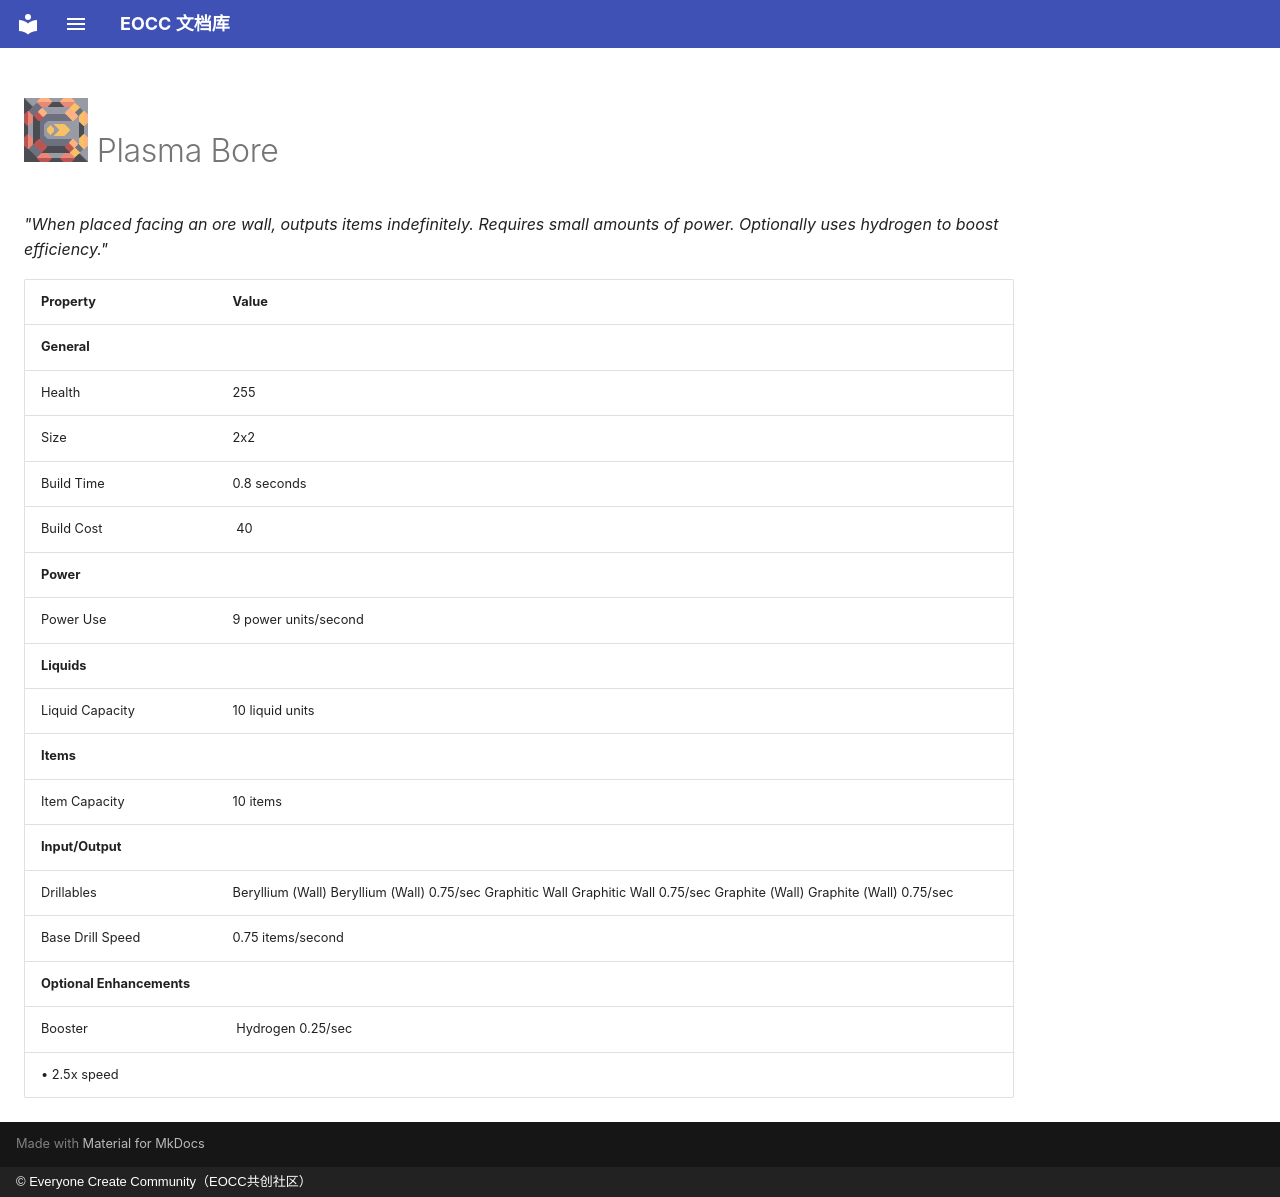

repository: eoccc/eoccc.github.io · page: wiki/mindustry/en/content/blocks/production/335-plasma-bore/index.html · generator: mkdocs · copyright: © Everyone Create Community（EOCC共创社区）

# <img src="../../../../../../../ext/img/mindustry/block-plasma-bore-ui.png" alt=""> Plasma Bore

*"When placed facing an ore wall, outputs items indefinitely. Requires small amounts of power.
Optionally uses hydrogen to boost efficiency."*

| Property | Value |
|---|---|
| **General** |  |
| Health | 255 |
| Size | 2x2 |
| Build Time | 0.8  seconds |
| Build Cost | [<img src="../../../../../../../ext/img/mindustry/item-beryllium.png" alt="">](/wiki/content/items/16-beryllium) 40 |
| **Power** |  |
| Power Use | 9  power units/second |
| **Liquids** |  |
| Liquid Capacity | 10  liquid units |
| **Items** |  |
| Item Capacity | 10  items |
| **Input/Output** |  |
| Drillables | Beryllium (Wall) Beryllium (Wall)  0.75/sec Graphitic Wall Graphitic Wall  0.75/sec Graphite (Wall) Graphite (Wall)  0.75/sec |
| Base Drill Speed | 0.75  items/second |
| **Optional Enhancements** |  |
| Booster | [<img src="../../../../../../../ext/img/mindustry/liquid-hydrogen.png" alt="">](/wiki/content/liquids/8-hydrogen) Hydrogen 0.25/sec
 • 2.5x speed |
